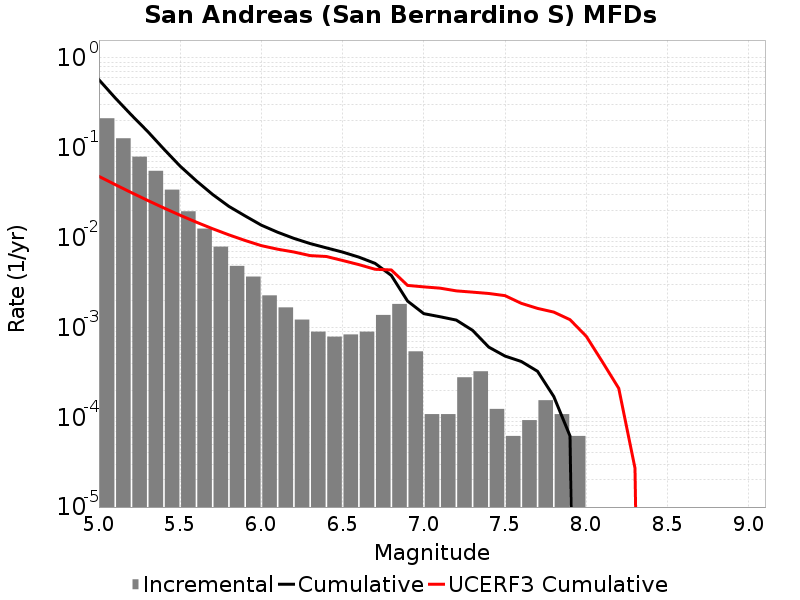

Source data for this figure (header and first rows):
Magnitude, Incremental Rate, Cumulative Rate, UCERF3 Cumulative Rate
5.05, 0.2133, 0.573, 0.0481
5.15, 0.1277, 0.3596, 0.03897
5.25, 0.0797, 0.2319, 0.03172
5.35, 0.05546, 0.1522, 0.02596
5.45, 0.03423, 0.0967, 0.02138
5.55, 0.01964, 0.06248, 0.01774
5.65, 0.0126, 0.04283, 0.01486
5.75, 0.007941, 0.03023, 0.01256
5.85, 0.004845, 0.02229, 0.01074
5.95, 0.003684, 0.01745, 0.009292
6.05, 0.002276, 0.01376, 0.008142
6.15, 0.001672, 0.01149, 0.007434
6.25, 0.001223, 0.009814, 0.00692
6.35, 8.978226E-4, 0.008591, 0.006309
6.45, 7.894647E-4, 0.007693, 0.006167
6.55, 8.359038E-4, 0.006904, 0.005567
6.65, 8.978226E-4, 0.006068, 0.005009
6.75, 0.001378, 0.00517, 0.004444
6.85, 0.001827, 0.003793, 0.004366
6.95, 5.417895E-4, 0.001966, 0.002939
7.05, 1.083579E-4, 0.001424, 0.00283
7.15, 1.083579E-4, 0.001316, 0.002738
7.25, 2.786346E-4, 0.001207, 0.002554
7.35, 3.250737E-4, 9.28782E-4, 0.002472
7.45, 1.238376E-4, 6.037083E-4, 0.002389
7.55, 6.19188E-5, 4.798707E-4, 0.00226
7.65, 9.28782E-5, 4.179519E-4, 0.001856
7.75, 1.54797E-4, 3.250737E-4, 0.00163
7.85, 1.083579E-4, 1.702767E-4, 0.001483
7.95, 6.19188E-5, 6.19188E-5, 0.001221
8.05, 0.0, 0.0, 7.97182E-4
8.15, 0.0, 0.0, 4.12182E-4
8.25, 0.0, 0.0, 2.0983754E-4
8.35, 0.0, 0.0, 2.7143069E-5
8.45, 0.0, 0.0, 0.0
8.55, 0.0, 0.0, 0.0
8.65, 0.0, 0.0, 0.0
8.75, 0.0, 0.0, 0.0
8.85, 0.0, 0.0, 0.0
8.95, 0.0, 0.0, 0.0
9.05, 0.0, 0.0, 0.0
